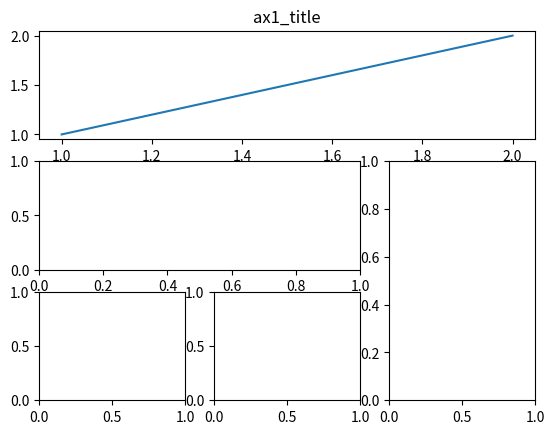
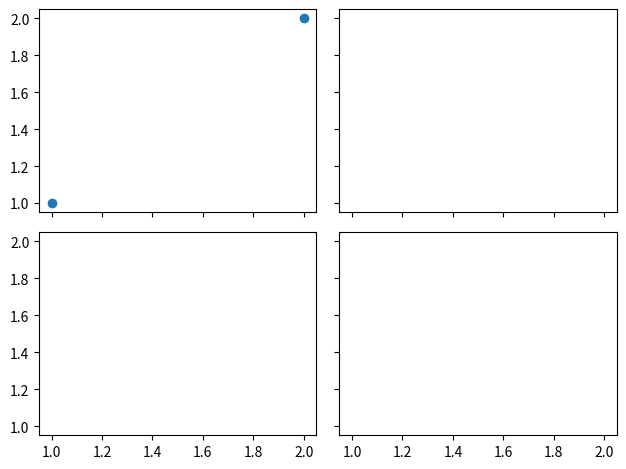

Here is the Python script that generated these plots, in order:
import matplotlib.pyplot as plt
import matplotlib.gridspec as gridspec

# method 1: subplot2grid
plt.figure()
ax1 = plt.subplot2grid((3, 3), (0, 0), colspan=3)
ax1.plot([1, 2], [1, 2])
ax1.set_title('ax1_title')
ax2 = plt.subplot2grid((3, 3), (1, 0), colspan=2, rowspan=1)
ax3 = plt.subplot2grid((3, 3), (1, 2), colspan=1, rowspan=2)
ax4 = plt.subplot2grid((3, 3), (2, 0), colspan=1, rowspan=1)
ax5 = plt.subplot2grid((3, 3), (2, 1), colspan=1, rowspan=1)

# method 2: gridspec
plt.figure()
gs = gridspec.GridSpec(3, 3)
ax6 = plt.subplot(gs[0, :])
ax7 = plt.subplot(gs[1, :2])
ax8 = plt.subplot(gs[1:, 2])
ax9 = plt.subplot(gs[-1, 0])
ax10 = plt.subplot(gs[-1, -2])

# method 3: easy to define structure
f, ((ax11, ax12), (ax21, ax22)) = plt.subplots(2, 2, sharex=True, sharey=True)
ax11.scatter([1, 2], [1, 2])

plt.tight_layout()
plt.show()
